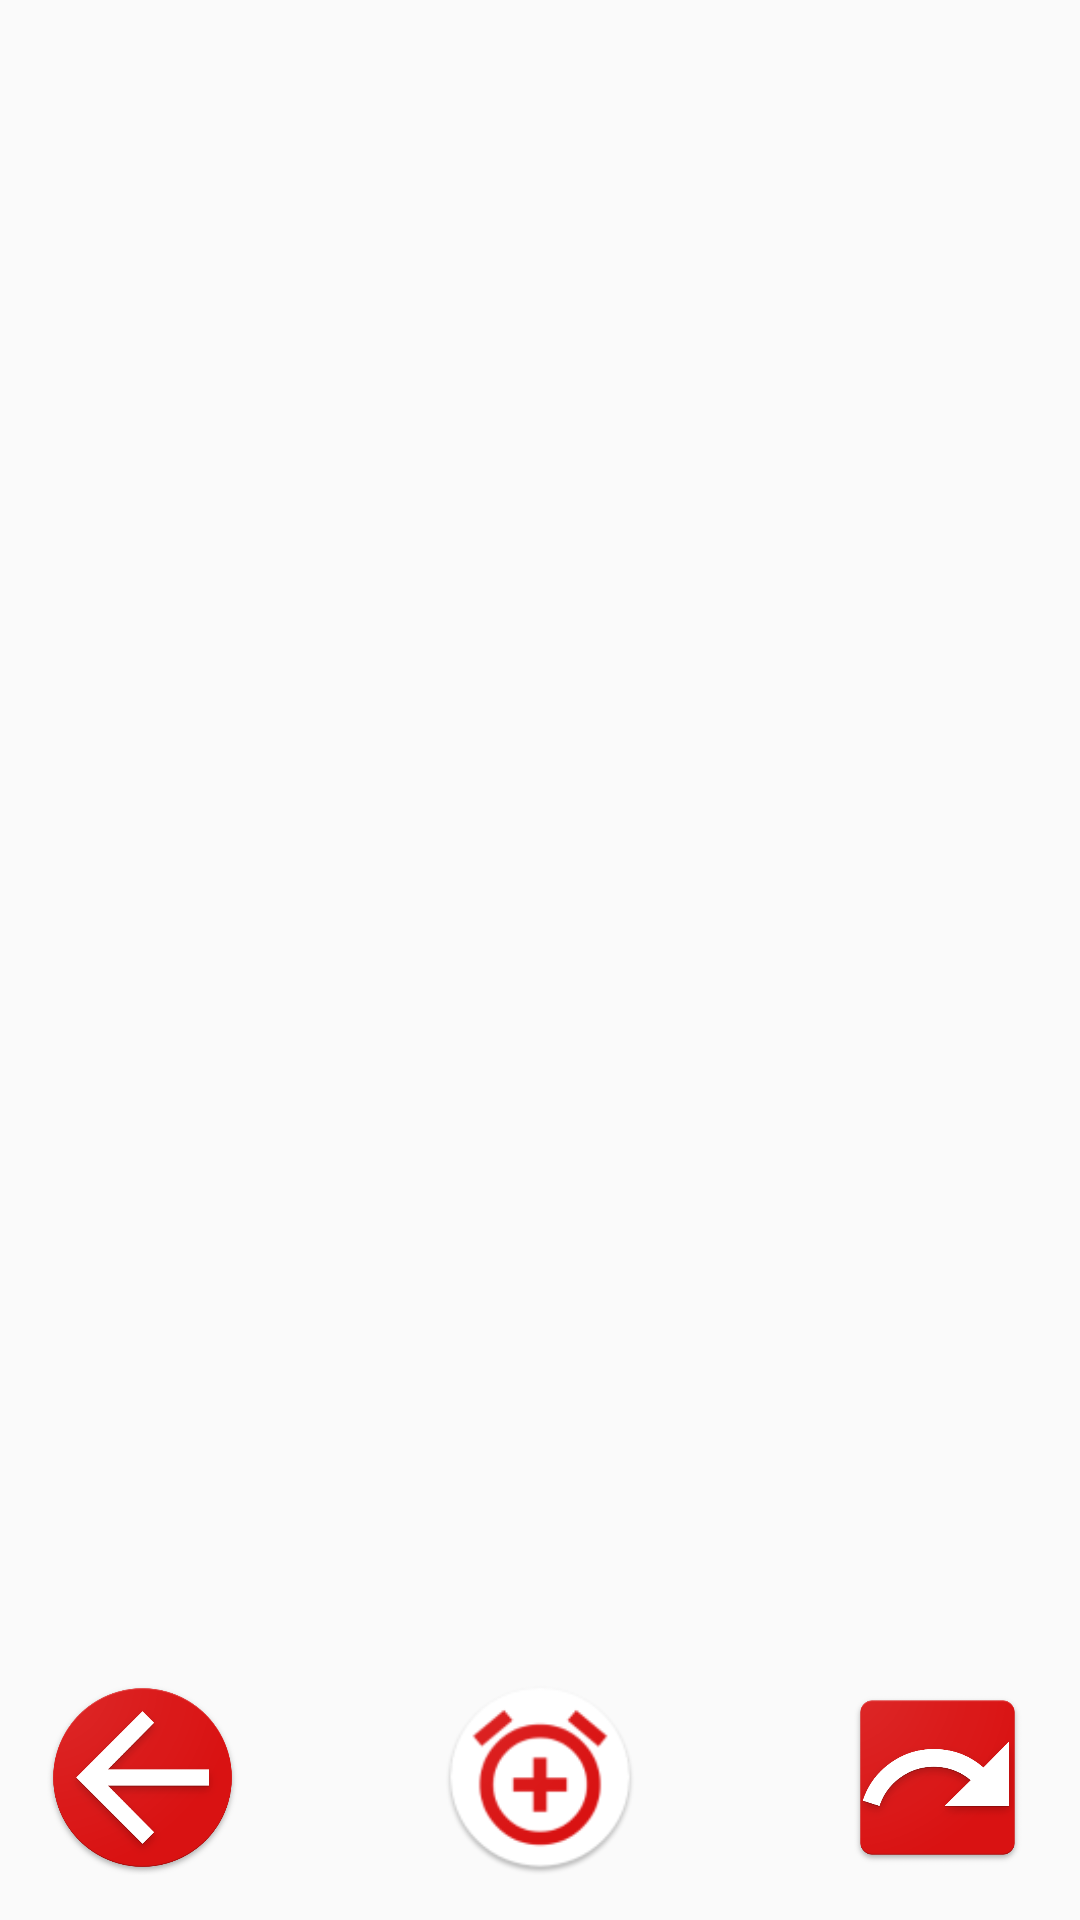

Here is an Android app screen rendered from its layout file. Give the layout XML and the strings, colors and styles it references.
<!-- AndroidManifest.xml: application theme imagem_acao -->
<!-- res/layout/activity_main.xml -->
<?xml version="1.0" encoding="utf-8"?>
<RelativeLayout
    xmlns:android="http://schemas.android.com/apk/res/android"
    android:layout_width="match_parent"
    android:layout_height="wrap_content"
    android:orientation="horizontal">

    <ListView
        android:layout_width="match_parent"
        android:layout_height="wrap_content"
        android:id="@+id/lista_cartas">
    </ListView>



    <ImageView
        android:id="@+id/botao_pular"
        android:src="@drawable/pular"
        android:layout_width="80dip"
        android:layout_height="80dip"
        android:layout_alignParentBottom="true"
        android:layout_alignParentRight="true"
        android:paddingBottom="15dp"
        android:paddingRight="15dp"/>

    <ImageView
        android:id="@+id/botao_volta"
        android:src="@drawable/voltar"
        android:layout_width="80dip"
        android:layout_height="80dip"
        android:layout_alignParentBottom="true"
        android:layout_alignParentLeft="true"
        android:paddingBottom="15dp"
        android:paddingLeft="15dp"/>

    <ImageView
        android:id="@+id/cronometro"
        android:src="@drawable/cronometro"
        android:layout_width="80dip"
        android:layout_height="80dip"
        android:layout_alignParentBottom="true"
        android:layout_centerHorizontal="true"
        android:paddingBottom="15dp"/>


</RelativeLayout>
<!-- resources referenced by this layout -->
<resources>
  <!-- drawable cronometro: png bitmap (drawable-xhdpi, 7303 bytes) -->
  <!-- drawable pular: png bitmap (drawable, 39403 bytes) -->
  <!-- drawable voltar: png bitmap (drawable, 63077 bytes) -->
  <style name="imagem_acao" parent="Theme.AppCompat.Light.NoActionBar">
          <item name="colorPrimary">@color/primary_material_light_1</item>
          <item name="colorAccent">@color/primary_material_light_1</item>
      </style>
  <color name="primary_material_light_1">#009688</color>
</resources>
